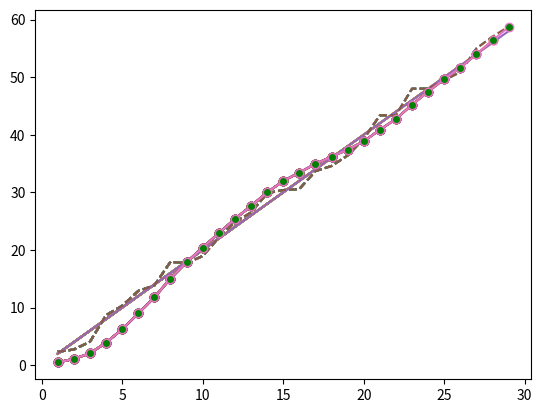

Source code (Python):
import numpy as np
import matplotlib.pyplot as plt
import random as rnd

pos = 0
velo = 2

maxVariance = 2

alpha = 0.2
beta = 0.1

xnn1 = 0
xnn = 0

xnn_dot = 0
xnn1_dot = 0

value = np.array([]) #position real
measures = np.array([]) #measure distance
filtered = np.array([]) #estimated distance
t = np.array([]) #time

for i in range(1, 30):
    pos = pos + velo
    measured = pos + (rnd.random()*2 -1)*maxVariance

    xnn = xnn1 + alpha * (measured - xnn1)
    xnn_dot = xnn1_dot + beta * ((measured - xnn1)/1)
    xnn1 = xnn + xnn_dot
    xnn1_dot = xnn_dot


    value = np.append(value, pos)
    measures = np.append(measures, measured)
    filtered = np.append(filtered, xnn)
    t = np.append(t, i)

    plt.plot(t, value)
    plt.plot(t, measures, linestyle="--")
    plt.plot(t, filtered, marker = "o", markerfacecolor="g")
    plt.draw()
    plt.pause(0.001)

plt.show()
